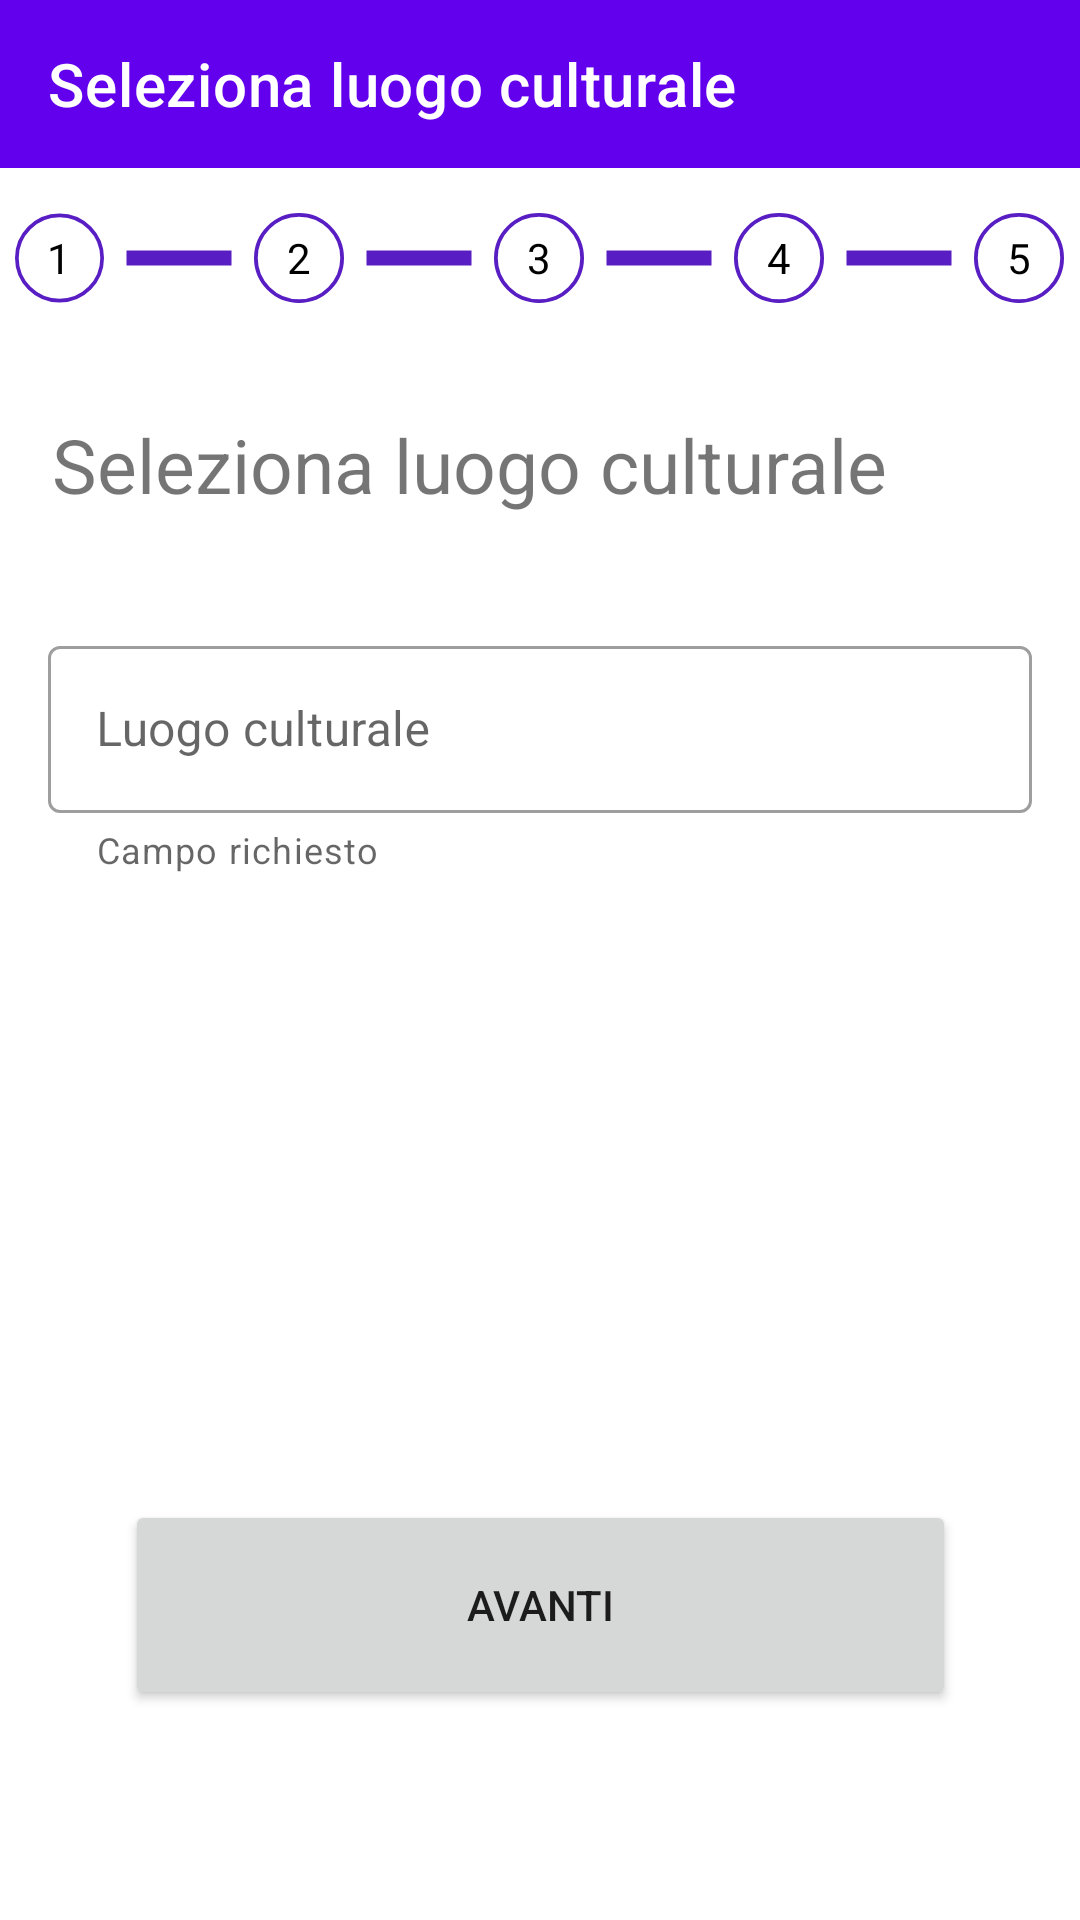

Layout XML and referenced resources for this Android screen:
<!-- AndroidManifest.xml: application theme Theme.ECultureToolBakers -->
<!-- res/layout/activity_seleziona_museo.xml -->
<?xml version="1.0" encoding="utf-8"?>
<androidx.constraintlayout.widget.ConstraintLayout xmlns:android="http://schemas.android.com/apk/res/android"
    xmlns:app="http://schemas.android.com/apk/res-auto"
    xmlns:tools="http://schemas.android.com/tools"
    android:layout_width="match_parent"
    android:layout_height="match_parent"
    tools:context=".SelezionaMuseo">

    <com.google.android.material.appbar.AppBarLayout
        android:id="@+id/appBarLayout"
        android:layout_width="match_parent"
        android:layout_height="wrap_content"

        app:layout_constraintEnd_toEndOf="parent"
        app:layout_constraintTop_toTopOf="parent">

        <androidx.appcompat.widget.Toolbar
            android:id="@+id/toolbar1"
            android:layout_width="match_parent"
            android:layout_height="wrap_content"

            app:titleTextColor="@color/white"

            android:background="@color/purple_500"
            android:minHeight="?attr/actionBarSize"
            app:title="@string/barra_seleziona_museo" />

    </com.google.android.material.appbar.AppBarLayout>

    <LinearLayout
        android:id="@+id/linearLayout"
        android:layout_width="match_parent"
        android:layout_height="60dp"
        app:layout_constraintTop_toBottomOf="@+id/appBarLayout"
        android:orientation="horizontal"
        tools:ignore="MissingConstraints">

        <RelativeLayout
            android:layout_width="0dp"
            android:layout_weight=".10"
            android:layout_height="match_parent"
            tools:ignore="MissingConstraints">

            <ImageView
                android:id="@+id/myImageView"
                android:layout_width="match_parent"
                android:layout_height="wrap_content"
                android:layout_marginStart="5dp"
                android:layout_marginTop="5dp"
                android:layout_marginEnd="5dp"
                android:layout_marginBottom="5dp"
                android:src="@drawable/circle"
                tools:ignore="ContentDescription" />

            <TextView
                android:layout_width="match_parent"
                android:layout_height="wrap_content"
                android:layout_alignStart="@+id/myImageView"
                android:layout_alignTop="@+id/myImageView"
                android:layout_alignEnd="@+id/myImageView"
                android:layout_alignBottom="@+id/myImageView"
                android:gravity="center"
                android:text="1"
                android:textColor="#000"
                tools:ignore="RtlHardcoded" />

        </RelativeLayout>
        <ImageView
            android:layout_width="0dp"
            android:layout_height="match_parent"
            android:layout_weight=".10"
            android:src="@drawable/line_for_step_bar"
            tools:ignore="ContentDescription" />
        <RelativeLayout
            android:layout_width="0dp"
            android:layout_weight=".10"
            android:layout_height="match_parent">
            <ImageView
                android:id="@+id/myImageView2"
                android:layout_width="match_parent"
                android:layout_height="match_parent"
                android:layout_marginStart="5dp"
                android:layout_marginTop="5dp"
                android:layout_marginEnd="5dp"
                android:layout_marginBottom="5dp"
                android:layout_weight="1"
                android:src="@drawable/circle"
                tools:ignore="ContentDescription,ObsoleteLayoutParam" />
            <TextView
                android:layout_width="match_parent"
                android:layout_height="match_parent"
                android:layout_alignStart="@+id/myImageView2"
                android:layout_alignTop="@+id/myImageView2"
                android:layout_alignEnd="@+id/myImageView2"
                android:layout_alignBottom="@+id/myImageView2"
                android:gravity="center"
                android:text="2"
                android:textColor="#000"
                tools:ignore="RtlHardcoded" />
        </RelativeLayout>
        <ImageView
            android:layout_width="0dp"
            android:layout_height="match_parent"
            android:layout_weight=".10"
            android:src="@drawable/line_for_step_bar"
            tools:ignore="ContentDescription" />
        <RelativeLayout
            android:layout_width="0dp"
            android:layout_weight=".10"
            android:layout_height="match_parent">
            <ImageView
                android:id="@+id/myImageView3"
                android:layout_width="wrap_content"
                android:layout_height="wrap_content"
                android:layout_marginStart="5dp"
                android:layout_marginTop="5dp"
                android:layout_marginEnd="5dp"
                android:layout_marginBottom="5dp"
                android:layout_weight="1"
                android:src="@drawable/circle"
                tools:ignore="ContentDescription,ObsoleteLayoutParam" />

            <TextView
                android:layout_width="match_parent"
                android:layout_height="match_parent"
                android:layout_alignStart="@+id/myImageView3"
                android:layout_alignTop="@+id/myImageView3"
                android:layout_alignEnd="@+id/myImageView3"
                android:layout_alignBottom="@+id/myImageView3"
                android:gravity="center"
                android:text="3"
                android:textColor="#000"
                tools:ignore="RtlHardcoded" />
        </RelativeLayout>
        <ImageView
            android:layout_width="0dp"
            android:layout_height="match_parent"
            android:layout_weight=".10"
            android:src="@drawable/line_for_step_bar"
            tools:ignore="ContentDescription" />
        <RelativeLayout
            android:layout_width="0dp"
            android:layout_weight=".10"
            android:layout_height="match_parent">
            <ImageView
                android:id="@+id/myImageView4"
                android:layout_width="wrap_content"
                android:layout_height="wrap_content"
                android:layout_marginStart="5dp"
                android:layout_marginTop="5dp"
                android:layout_marginEnd="5dp"
                android:layout_marginBottom="5dp"
                android:layout_weight="1"
                android:src="@drawable/circle"
                tools:ignore="ContentDescription,ObsoleteLayoutParam"
                android:contentDescription="" />

            <TextView
                android:layout_width="match_parent"
                android:layout_height="match_parent"
                android:layout_alignStart="@+id/myImageView4"
                android:layout_alignTop="@+id/myImageView4"
                android:layout_alignEnd="@+id/myImageView4"
                android:layout_alignBottom="@+id/myImageView4"
                android:gravity="center"
                android:text="4"
                android:textColor="#000"
                tools:ignore="RtlHardcoded" />
        </RelativeLayout>
        <ImageView
            android:layout_width="0dp"
            android:layout_height="match_parent"
            android:layout_weight=".10"
            android:src="@drawable/line_for_step_bar"
            android:contentDescription=""
            tools:ignore="ContentDescription" />
        <RelativeLayout
            android:layout_width="0dp"
            android:layout_weight=".10"
            android:layout_height="match_parent">
            <ImageView
                android:id="@+id/myImageView5"
                android:layout_width="wrap_content"
                android:layout_height="wrap_content"
                android:layout_marginStart="5dp"
                android:layout_marginTop="5dp"
                android:layout_marginEnd="5dp"
                android:layout_marginBottom="5dp"
                android:layout_weight="1"
                android:src="@drawable/circle"
                tools:ignore="ContentDescription,ObsoleteLayoutParam"
                android:contentDescription="" />

            <TextView
                android:layout_width="match_parent"
                android:layout_height="match_parent"
                android:layout_alignStart="@+id/myImageView5"
                android:layout_alignTop="@+id/myImageView5"
                android:layout_alignEnd="@+id/myImageView5"
                android:layout_alignBottom="@+id/myImageView5"
                android:gravity="center"
                android:text="5"
                android:textColor="#000"
                tools:ignore="RtlHardcoded" />
        </RelativeLayout>
    </LinearLayout>


    <TextView
        android:id="@+id/textViewInfo"
        android:layout_width="324dp"
        android:layout_height="56dp"
        android:layout_marginStart="67dp"
        android:layout_marginTop="138dp"
        android:layout_marginEnd="67dp"
        android:text="@string/barra_seleziona_museo"
        android:textSize="25sp"
        app:layout_constraintBottom_toTopOf="@+id/auto_complete_txt"
        app:layout_constraintEnd_toEndOf="parent"
        app:layout_constraintHorizontal_bias="0.51"
        app:layout_constraintStart_toStartOf="parent"
        app:layout_constraintTop_toTopOf="parent"
        app:layout_constraintVertical_bias="0.761"
        tools:ignore="NotSibling">

    </TextView>

    <com.google.android.material.textfield.TextInputLayout
        android:id="@+id/textInputLayout"

        android:layout_width="match_parent"
        android:layout_height="wrap_content"
        android:layout_margin="16dp"
        android:hint="@string/luogo_culturale"
        android:textSize="27sp"
        app:layout_constraintTop_toBottomOf="@+id/textViewInfo"
        app:errorTextColor="@color/design_default_color_error"
        app:endIconMode="clear_text"
        app:helperText="@string/campo_richiesto"
        style="@style/Widget.MaterialComponents.TextInputLayout.OutlinedBox.ExposedDropdownMenu"
        tools:layout_editor_absoluteX="16dp">

        <AutoCompleteTextView
            android:id="@+id/auto_complete_txt"
            android:layout_width="match_parent"
            android:layout_height="wrap_content"

            tools:ignore="LabelFor" />
       </com.google.android.material.textfield.TextInputLayout>

    <Button
        android:id="@+id/bottoneVai_a_sceltaTipoPercorso"
        android:layout_width="277dp"
        android:layout_height="70dp"
        android:layout_marginStart="70dp"
        android:layout_marginEnd="70dp"
        android:layout_marginBottom="70dp"
        android:text="@string/avanti"
        app:layout_constraintBottom_toBottomOf="parent"
        app:layout_constraintEnd_toEndOf="parent"
        app:layout_constraintStart_toStartOf="parent"
        tools:ignore="NotSibling" />
</androidx.constraintlayout.widget.ConstraintLayout>
<!-- resources referenced by this layout -->
<resources>
  <!-- drawable circle (drawable) -->
  <?xml version="1.0" encoding="utf-8"?>
  <selector xmlns:android="http://schemas.android.com/apk/res/android">
      <item android:state_focused="true">
          <shape android:shape="oval">
              <solid android:color="#FFFFFF"/>
              <stroke android:width="5dp" android:color="#581EC3"></stroke>
              <size android:width="120dp" android:height="120dp"/>
          </shape>
      </item>
      <item android:state_pressed="true">
          <shape android:shape="oval">
              <solid android:color="#673AB7"/>
              <stroke android:width="5dp" android:color="#581EC3"></stroke>
              <size android:width="120dp" android:height="120dp"/>
          </shape>
      </item>
      <item>
          <shape android:shape="oval">
              <solid android:color="#FFFFFF"/>
              <stroke android:width="5dp" android:color="#581EC3"></stroke>
              <size android:width="120dp" android:height="120dp"/>
          </shape>
      </item>
  </selector>
  <!-- drawable line_for_step_bar (drawable) -->
  <?xml version="1.0" encoding="utf-8"?>
  <selector xmlns:android="http://schemas.android.com/apk/res/android">
      <item>
          <shape
              android:shape="line">
              <stroke
                  android:width="5dp"
                  android:color="#581EC3"/>
              <corners android:radius="5dp" />
  
          </shape>
      </item>
  </selector>
  <string name="avanti">Avanti</string>
  <string name="barra_seleziona_museo">Seleziona luogo culturale</string>
  <string name="campo_richiesto">Campo richiesto</string>
  <string name="luogo_culturale">Luogo culturale</string>
  <style name="Theme.ECultureToolBakers" parent="Theme.MaterialComponents.DayNight.NoActionBar">
          
          <item name="colorPrimary">@color/purple_500</item>
          <item name="colorPrimaryVariant">@color/purple_700</item>
          <item name="colorOnPrimary">@color/white</item>
          
          <item name="colorSecondary">@color/teal_200</item>
          <item name="colorSecondaryVariant">@color/teal_700</item>
          <item name="colorOnSecondary">@color/black</item>
          
          <item name="android:statusBarColor" tools:targetApi="l">?attr/colorPrimaryVariant</item>
          
  
      </style>
  <!-- not gathered from this repository: default colours our renderer supplied (Android Studio template values) -->
  <color name="purple_500">#FF6200EE</color>
  <color name="purple_700">#FF3700B3</color>
  <color name="teal_200">#FF03DAC5</color>
  <color name="teal_700">#FF018786</color>
  <color name="black">#FF000000</color>
  <color name="white">#FFFFFFFF</color>
</resources>
